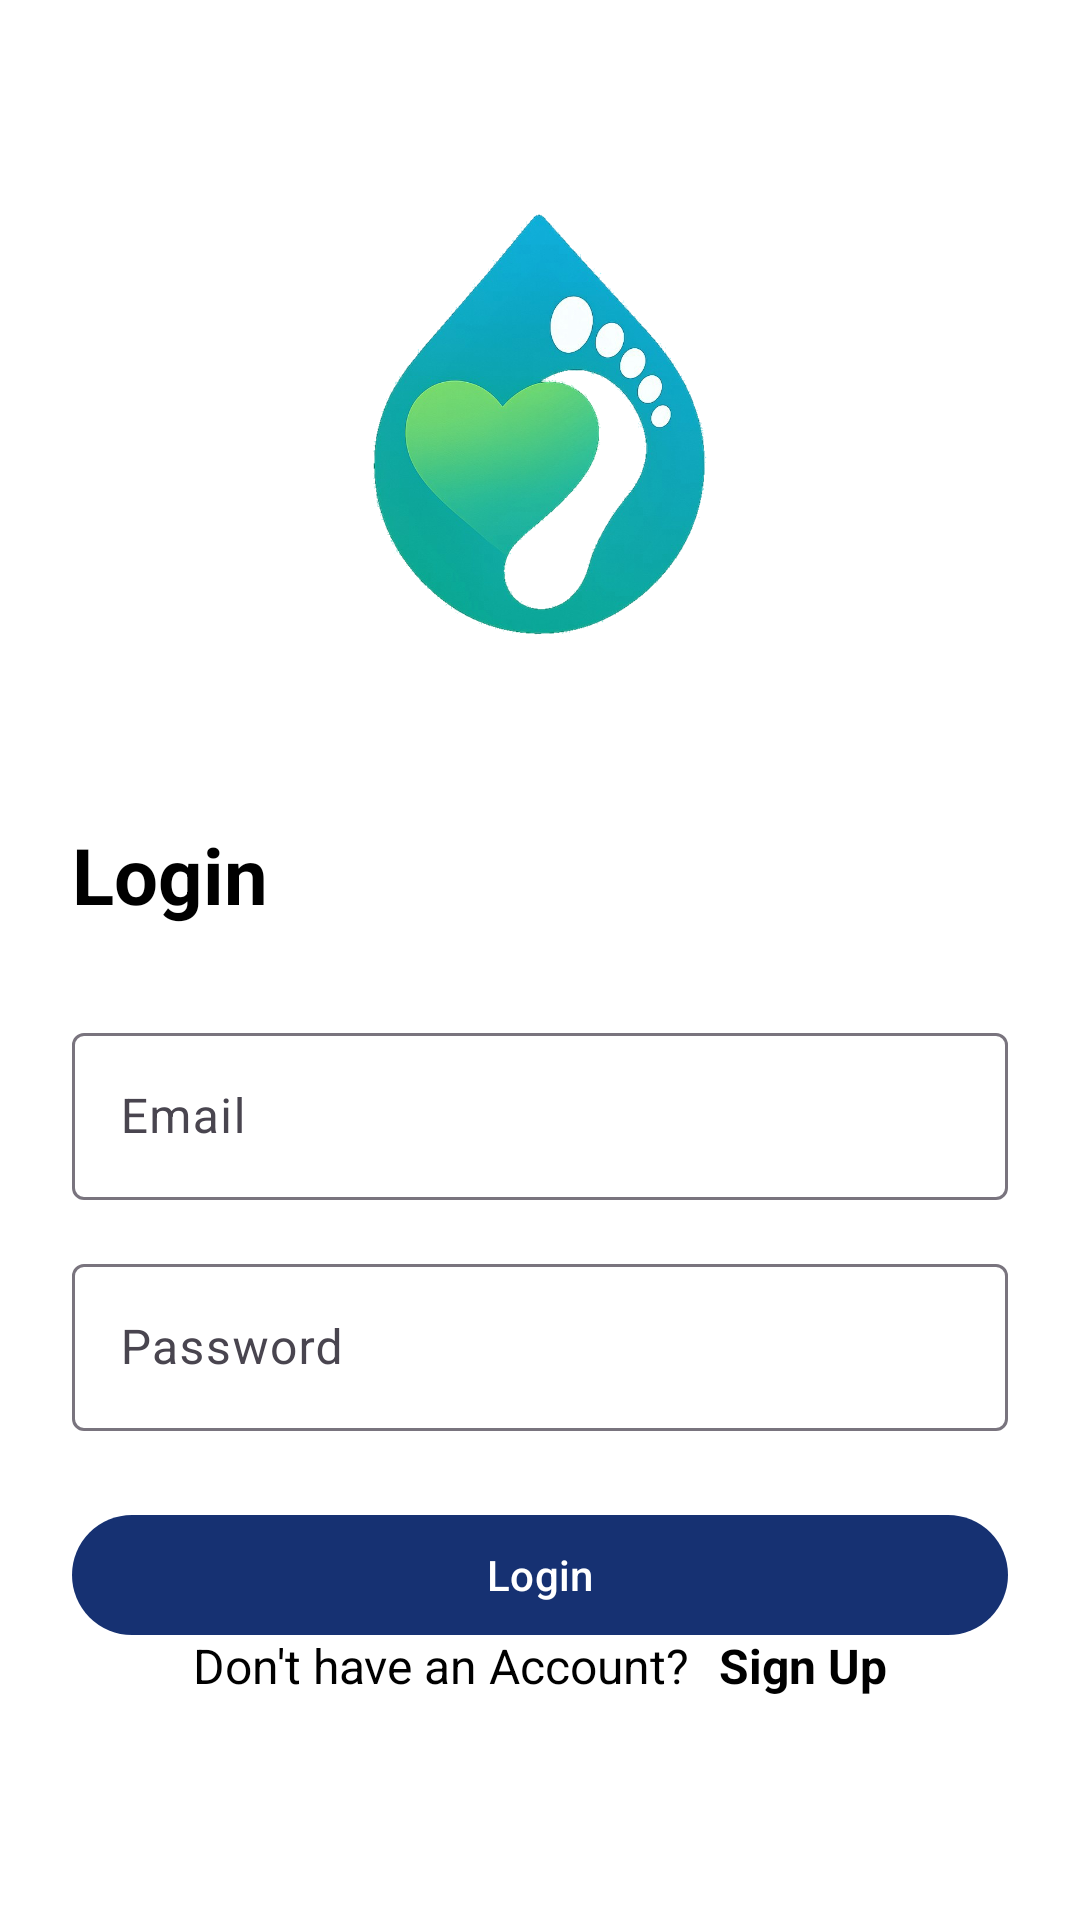

Reconstruct the res/layout file that produces this screen, plus the resources it refers to.
<!-- AndroidManifest.xml: application theme Theme.Healthify -->
<!-- res/layout/activity_login.xml -->
<?xml version="1.0" encoding="utf-8"?>
<androidx.constraintlayout.widget.ConstraintLayout xmlns:android="http://schemas.android.com/apk/res/android"
    xmlns:app="http://schemas.android.com/apk/res-auto"
    xmlns:tools="http://schemas.android.com/tools"
    android:id="@+id/main"
    android:layout_width="match_parent"
    android:layout_height="match_parent"
    android:clickable="true"
    android:padding="24dp"
    tools:context=".presentation.activity.LoginActivity">


    <com.google.android.material.imageview.ShapeableImageView
        android:id="@+id/logoImage"
        android:layout_width="200dp"
        android:layout_height="200dp"
        android:background="@drawable/logo"
        android:layout_marginTop="20dp"
        app:layout_constraintEnd_toEndOf="parent"
        app:layout_constraintStart_toStartOf="parent"
        app:layout_constraintTop_toTopOf="parent"
        app:shapeAppearanceOverlay="@style/RoundedImageView" />




    <com.google.android.material.textview.MaterialTextView
        android:id="@+id/loginTitle"
        android:layout_width="wrap_content"
        android:layout_height="wrap_content"
        android:text="Login"
        android:layout_marginTop="30dp"
        android:textColor="?attr/colorOnSurface"
        android:textSize="26sp"
        android:textStyle="bold"
        app:layout_constraintStart_toStartOf="parent"
        app:layout_constraintTop_toBottomOf="@id/logoImage" />

    
    <com.google.android.material.textfield.TextInputLayout
        android:id="@+id/emailLayout"
        android:layout_width="0dp"
        android:layout_height="wrap_content"
        android:layout_marginTop="30dp"
        android:hint="Email"
        app:layout_constraintEnd_toEndOf="parent"
        app:layout_constraintStart_toStartOf="parent"
        app:layout_constraintTop_toBottomOf="@id/loginTitle">

        <com.google.android.material.textfield.TextInputEditText
            android:id="@+id/emailEditText"
            android:layout_width="match_parent"
            android:layout_height="wrap_content"
            android:inputType="textEmailAddress" />
    </com.google.android.material.textfield.TextInputLayout>

    
    <com.google.android.material.textfield.TextInputLayout
        android:id="@+id/passwordLayout"
        android:layout_width="0dp"
        android:layout_height="wrap_content"
        android:layout_marginTop="16dp"
        android:hint="Password"
        app:layout_constraintEnd_toEndOf="parent"
        app:layout_constraintStart_toStartOf="parent"
        app:layout_constraintTop_toBottomOf="@id/emailLayout">

        <com.google.android.material.textfield.TextInputEditText
            android:id="@+id/passwordEditText"
            android:layout_width="match_parent"
            android:layout_height="wrap_content"
            android:inputType="textPassword" />
    </com.google.android.material.textfield.TextInputLayout>

    
    <com.google.android.material.button.MaterialButton
        android:id="@+id/loginButton"
        android:layout_width="0dp"
        android:layout_height="wrap_content"
        android:layout_marginTop="24dp"
        android:text="Login"
        app:layout_constraintEnd_toEndOf="parent"
        app:layout_constraintStart_toStartOf="parent"
        app:layout_constraintTop_toBottomOf="@id/passwordLayout" />

    <LinearLayout
        android:id="@+id/linearLayout"
        android:layout_width="wrap_content"
        android:layout_height="wrap_content"
        android:layout_marginBottom="50dp"
        android:orientation="horizontal"
        app:layout_constraintBottom_toBottomOf="parent"
        app:layout_constraintEnd_toEndOf="parent"
        app:layout_constraintStart_toStartOf="parent">

        <com.google.android.material.textview.MaterialTextView
            android:layout_width="wrap_content"
            android:layout_height="wrap_content"
            android:text="Don't have an Account?"
            android:textColor="?attr/colorOnSurface"
            android:textSize="16sp" />

        <com.google.android.material.textview.MaterialTextView
            android:id="@+id/signUpButton"
            android:layout_width="wrap_content"
            android:layout_height="wrap_content"
            android:layout_marginLeft="10dp"
            android:clickable="true"
            android:text="Sign Up"
            android:textColor="?attr/colorOnSurface"
            android:textSize="16sp"
            android:textStyle="bold" />


    </LinearLayout>


    
    <ProgressBar
        android:id="@+id/loginProgressBar"
        android:layout_width="48dp"
        android:layout_height="48dp"
        android:layout_marginTop="16dp"
        android:visibility="gone"
        app:layout_constraintBottom_toBottomOf="parent"
        app:layout_constraintEnd_toEndOf="parent"
        app:layout_constraintStart_toStartOf="parent" />

</androidx.constraintlayout.widget.ConstraintLayout>
<!-- resources referenced by this layout -->
<resources>
  <!-- drawable logo: png bitmap (drawable, 285597 bytes) -->
  <style name="RoundedImageView" parent="">
          <item name="cornerFamily">rounded</item>
          <item name="cornerSize">40dp</item> 
      </style>
  <style name="Theme.Healthify" parent="Base.Theme.Healthify" />
  <style name="Base.Theme.Healthify" parent="Theme.Material3.DayNight.NoActionBar">
          
          <item name="colorPrimary">@color/light_primary</item>
          <item name="colorOnPrimary">@color/light_on_primary</item>
          <item name="colorPrimaryContainer">@color/light_primary_container</item>
          <item name="colorOnPrimaryContainer">@color/light_on_primary_container</item>
  
  
          <item name="colorSecondary">@color/light_secondary</item>
          <item name="colorOnSecondary">@color/light_on_secondary</item>
          <item name="colorSecondaryContainer">@color/light_secondary_container</item>
          <item name="colorOnSecondaryContainer">@color/light_on_secondary_container</item>
  
          
          <item name="android:windowBackground">@color/light_background</item>
          <item name="colorSurface">@color/light_surface</item>
          <item name="colorOnSurface">@color/light_on_surface</item>
  
          <item name="colorError">@color/light_error</item>
          <item name="colorOnError">@color/light_on_error</item>
  
  
  
          
          <item name="android:statusBarColor" tools:targetApi="l">@android:color/transparent</item>
          <item name="android:navigationBarColor">@android:color/transparent</item>
      </style>
  <color name="light_primary">#163172</color>
  <color name="light_on_primary">#FFFFFF</color>
  <color name="light_primary_container">#FFFFFF</color>
  <color name="light_on_primary_container">#000000</color>
  <color name="light_secondary">#FFFFFF</color>
  <color name="light_on_secondary">#000000</color>
  <color name="light_secondary_container">#FFFFFF</color>
  <color name="light_on_secondary_container">#000000</color>
  <color name="light_background">#FFFFFF</color>
  <color name="light_surface">#FFFFFF</color>
  <color name="light_on_surface">#000000</color>
  <color name="light_error">#FEFEF1</color>
  <color name="light_on_error">#B00020</color>
</resources>
